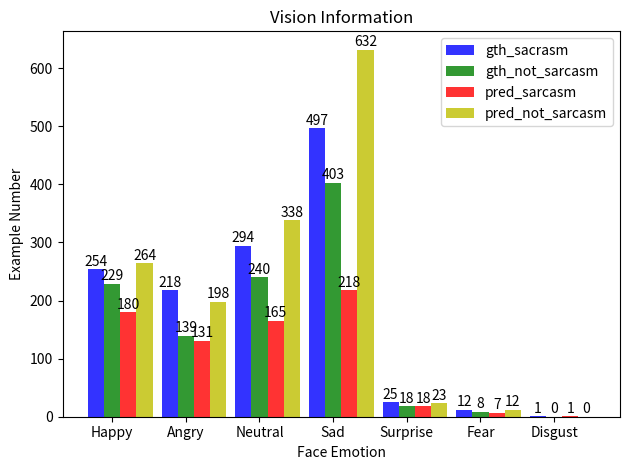

Generate this figure with matplotlib:
import matplotlib.pyplot as plt
import numpy as np

# data to plot
n_groups = 7

# These are sample values. Replace with your own data
'''
happy = (253, 280, 123, 410)
angry = (60, 41, 25, 76)
neutral = (29, 24, 11, 42)
sad = (3, 0, 2, 1)
'''

gth_sacrasm = (254, 218, 294, 497, 25, 12, 1)
gth_not_sarcasm = (229, 139, 240, 403, 18, 8, 0)
pred_sarcasm = (180, 131, 165, 218, 18, 7, 1)
pred_not_sarcasm = (264, 198, 338, 632, 23, 12, 0)


# create plot
fig, ax = plt.subplots()
index = np.arange(n_groups)
bar_width = 0.22
opacity = 0.8

rects1 = plt.bar(index, gth_sacrasm, bar_width, alpha=opacity, color='b', label='gth_sacrasm')
rects2 = plt.bar(index + bar_width, gth_not_sarcasm, bar_width, alpha=opacity, color='g', label='gth_not_sarcasm')
rects3 = plt.bar(index + 2 * bar_width, pred_sarcasm, bar_width, alpha=opacity, color='r', label='pred_sarcasm')
rects4 = plt.bar(index + 3 * bar_width, pred_not_sarcasm, bar_width, alpha=opacity, color='y', label='pred_not_sarcasm')

# Adding the numbers on top of each bar
for i in range(n_groups):
    plt.text(x=index[i], y=gth_sacrasm[i]+1, s=gth_sacrasm[i], ha='center', va='bottom')
    plt.text(x=index[i]+bar_width, y=gth_not_sarcasm[i]+1, s=gth_not_sarcasm[i], ha='center', va='bottom')
    plt.text(x=index[i]+2*bar_width, y=pred_sarcasm[i]+1, s=pred_sarcasm[i], ha='center', va='bottom')
    plt.text(x=index[i]+3*bar_width, y=pred_not_sarcasm[i]+1, s=pred_not_sarcasm[i], ha='center', va='bottom')


plt.xlabel('Face Emotion')
plt.ylabel('Example Number')
plt.title('Vision Information')
plt.xticks(index + bar_width, ('Happy', 'Angry', 'Neutral', 'Sad', 'Surprise', 'Fear', 'Disgust'))
plt.legend(loc='upper right')

plt.tight_layout()
plt.savefig('bar_chart.png')
